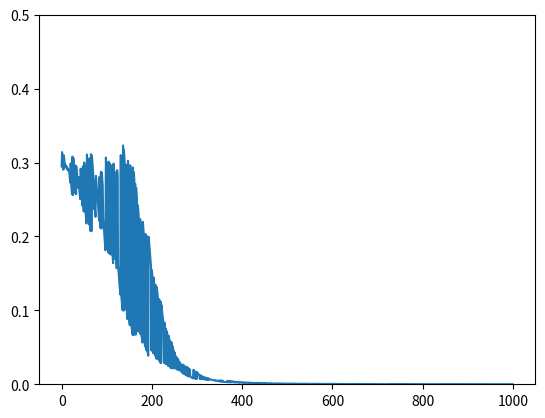

Here is the Python script that generated this plot:
# -*- coding: utf-8 -*-
"""
Created on Sat Jan 28 18:28:22 2017

[redacted]
"""

import numpy as np
from itertools import permutations as perm
from matplotlib import pyplot as plt

np.random.seed(28)

#%% Building input patterns

def get_inputPatterns(n_patterns, n_units, base):
    
    if n_units == len(base):
        
        permutations = np.array(list(perm(base)))
        
        n_copies = int(n_patterns/len(permutations))
        
        patterns = np.tile(permutations, (n_copies, 1))
        
        patterns = patterns[np.random.permutation(len(patterns)),]
 
    return patterns

num_patterns = 1000
input_units = 2     # 2 for colors, 2 for words

base_input = np.array([1, 0])

input_patterns = get_inputPatterns(num_patterns, input_units, base_input)

#%% #%% Build control patterns

#def get_controlPatterns(n_patterns, n_units, base):
#    
#    patterns = np.zeros((n_patterns, n_units))
#    
#    for i in range(n_patterns):
#        patterns[i, :] = np.random.permutation(base)
#    
#    return patterns
#
#control_units = 2     # 1 for colors, 1 for words
#    
#control_patterns = get_controlPatterns(num_patterns, control_units, base_input)

#%%  Build train patterns

#def get_trainPatterns(in_patterns, c_patterns):
#    
#    patterns = np.zeros(np.shape(c_patterns))
#    half = len(in_patterns[0, :])/2
#    
#    for i in range(len(in_patterns[:, 0])):
#        choose = np.where(c_patterns[i, :] == 1)[0]
#        patterns[i, :] = in_patterns[i, half*choose:half*(choose + 1)]
#
#    return patterns
#
#train_patterns = get_trainPatterns(input_patterns, control_patterns)

train_patterns = input_patterns

#%% Train network


hidden_units = 2*input_units
output_units = input_units
alpha = 0.8

def bias(h_units, out_units):
    
    bias_h = np.ones(h_units)
    bias_out = np.ones(out_units)
    
    return bias_h, bias_out

def init_weights(in_units, h_units, out_units, c_units):
    
    scale = 0.1
    
    weights_IH = scale*np.random.uniform(-1, 1, (in_units, h_units))
    weights_HO = scale*np.random.uniform(-1, 1, (h_units, out_units))
    weights_CH = scale*np.random.uniform(-1, 1, (c_units, h_units))
    weights_CO = scale*np.random.uniform(-1, 1, (c_units, out_units))
    
    return (weights_IH, weights_HO, weights_CH, weights_CO)
    
def init_weights(in_units, h_units, out_units):
    
    scale = 0.1
    
    weights_IH = scale*np.random.uniform(-1, 1, (in_units, h_units))
    weights_HO = scale*np.random.uniform(-1, 1, (h_units, out_units))
        
    return (weights_IH, weights_HO)
    
    
def activity(net_input, derive = False):
    
    f_act = 1/(1 + np.exp(-net_input))
    
    if derive:
        
        return f_act*(1-f_act)
    else:
        
        return f_act
  

# Initialize Weights

bias_H, bias_O = bias(hidden_units, output_units)

w_IH, w_HO = init_weights(input_units, hidden_units, output_units)

Error = np.zeros((num_patterns, output_units))
output_patterns = np.zeros((num_patterns, output_units))

for i in range(num_patterns):
    
    # Compute activity for hidden and output layers
    
    hidden_net = np.reshape(input_patterns[i], (1, -1)) @ w_IH - np.reshape(bias_H, (-1, hidden_units))

    hidden_act  = activity(hidden_net)
    
    output_net = hidden_act @ w_HO - np.reshape(bias_O, (-1, output_units))
    
    output_act = activity(output_net)
    
    output_patterns[i] = output_act
    
    # Compute error and deltas
    
    Error[i] = 0.5*(train_patterns[i] - output_act)**2
                 
    delta_out = activity(output_act, derive = True)*(output_act - train_patterns[i])
    
    delta_hidden = activity(hidden_act, derive = True)*(delta_out @ np.transpose(w_HO))    
    
    
    # Compute gradient
    
    def gradient(activity, delta):
        return np.transpose(activity) @ delta
    
    dE_wHO = gradient(hidden_act, delta_out)

    dE_wIH = gradient(np.reshape(input_patterns[i], (1, -1)), delta_hidden)
    
    # Change Weights
    
    def delta_W(rate, weights, e_gradient):
        return weights - rate*e_gradient
    
    w_HO = delta_W(alpha, w_HO, dE_wHO)
    
    w_IH = delta_W(alpha, w_IH, dE_wIH)
    
    
#%% Plot Error

plt.figure()
plt.plot(np.sum(Error, axis = 1))
plt.ylim([0, 0.5])


